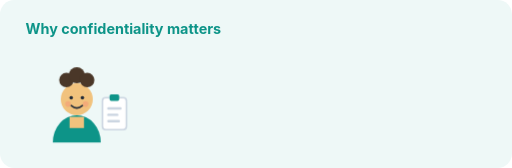
t = 0.00 s
t = 4.50 s: frame unchanged from t = 0.00 s, image omitted
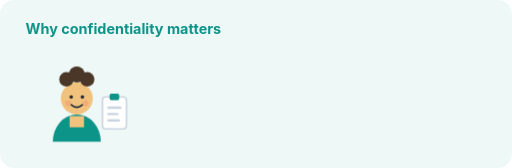
t = 5.25 s
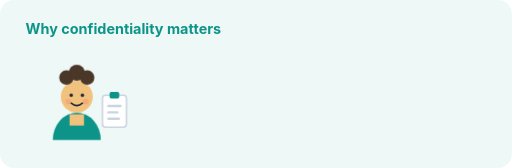
t = 6.00 s
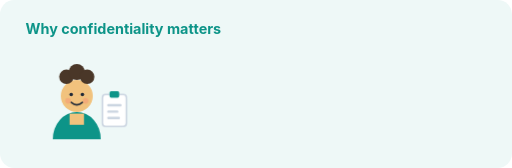
t = 6.75 s
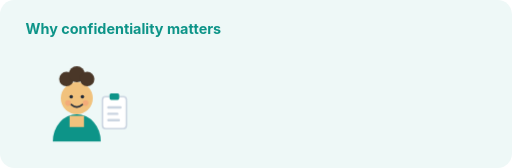
t = 8.13 s

The animated SVG that drew these frames (rendered in a browser with its animation timeline set to each time). Animation: 4 CSS @keyframes rules; frames cover the first 8.13 s, repeats indefinitely.

<svg xmlns="http://www.w3.org/2000/svg" viewBox="0 0 640 210" width="640" height="210" role="img" aria-label="Illustration for Confidentiality and handling information">
  <style>
    .bob { animation: bob 4.5s ease-in-out infinite; transform-box: fill-box; transform-origin: 50% 100%; }
    .blink { animation: blink 6s step-end infinite; transform-box: fill-box; transform-origin: 50% 50%; }
    .pulse { animation: pulse 2.4s ease-in-out infinite; transform-box: fill-box; transform-origin: 50% 50%; }
    .rise { animation: rise .5s ease-out both; }
    @keyframes bob { 0%,100% { transform: translateY(0) } 50% { transform: translateY(-4px) } }
    @keyframes blink { 0%,92%,100% { transform: scaleY(1) } 95% { transform: scaleY(.1) } }
    @keyframes pulse { 0%,100% { transform: scale(1); opacity:.9 } 50% { transform: scale(1.09); opacity:1 } }
    @keyframes rise { from { opacity:0; transform: translateY(6px) } to { opacity:1; transform: translateY(0) } }
    @media (prefers-reduced-motion: reduce) {
      .bob, .blink, .pulse, .rise { animation: none }
    }
  </style>
  <rect width="640" height="210" rx="18" fill="#eef8f7"/>
  <text x="32" y="42" font-family="Inter, Arial, sans-serif" font-size="18" font-weight="700" fill="#0d9488">Why confidentiality matters</text>
  <g transform="translate(96 132)">
  <g class="bob" style="animation-delay:0.0s">
    <path d="M-30 46 a30 34 0 0 1 60 0 z" fill="#0d9488"/>
    <path d="M-9 14 h18 v14 h-18 z" fill="#f1c27d"/>
    <circle cx="0" cy="-8" r="20" fill="#f1c27d"/>
    <g fill="#4a3728"><circle cx="-13" cy="-32" r="9"/><circle cx="0" cy="-38" r="10"/><circle cx="13" cy="-32" r="9"/></g>
    <g class="blink">
      <circle cx="-7" cy="-10" r="2.2" fill="#1f2937"/>
      <circle cx="7" cy="-10" r="2.2" fill="#1f2937"/>
    </g>
    <path d="M-7 0 q7 6 14 0" stroke="#1f2937" stroke-width="2" fill="none" stroke-linecap="round"/>
    <circle cx="-11" cy="-2" r="3.5" fill="#f87171" opacity=".28"/>
    <circle cx="11" cy="-2" r="3.5" fill="#f87171" opacity=".28"/>
    <g transform="translate(32 -10)"><rect width="30" height="40" rx="4" fill="#fff" stroke="#cbd5e1" stroke-width="2"/><rect x="9" y="-4" width="12" height="8" rx="2" fill="#0d9488"/><rect x="6" y="12" width="18" height="3" rx="1.5" fill="#cbd5e1"/><rect x="6" y="20" width="14" height="3" rx="1.5" fill="#cbd5e1"/><rect x="6" y="28" width="16" height="3" rx="1.5" fill="#cbd5e1"/></g>
  </g></g>
  
</svg>
